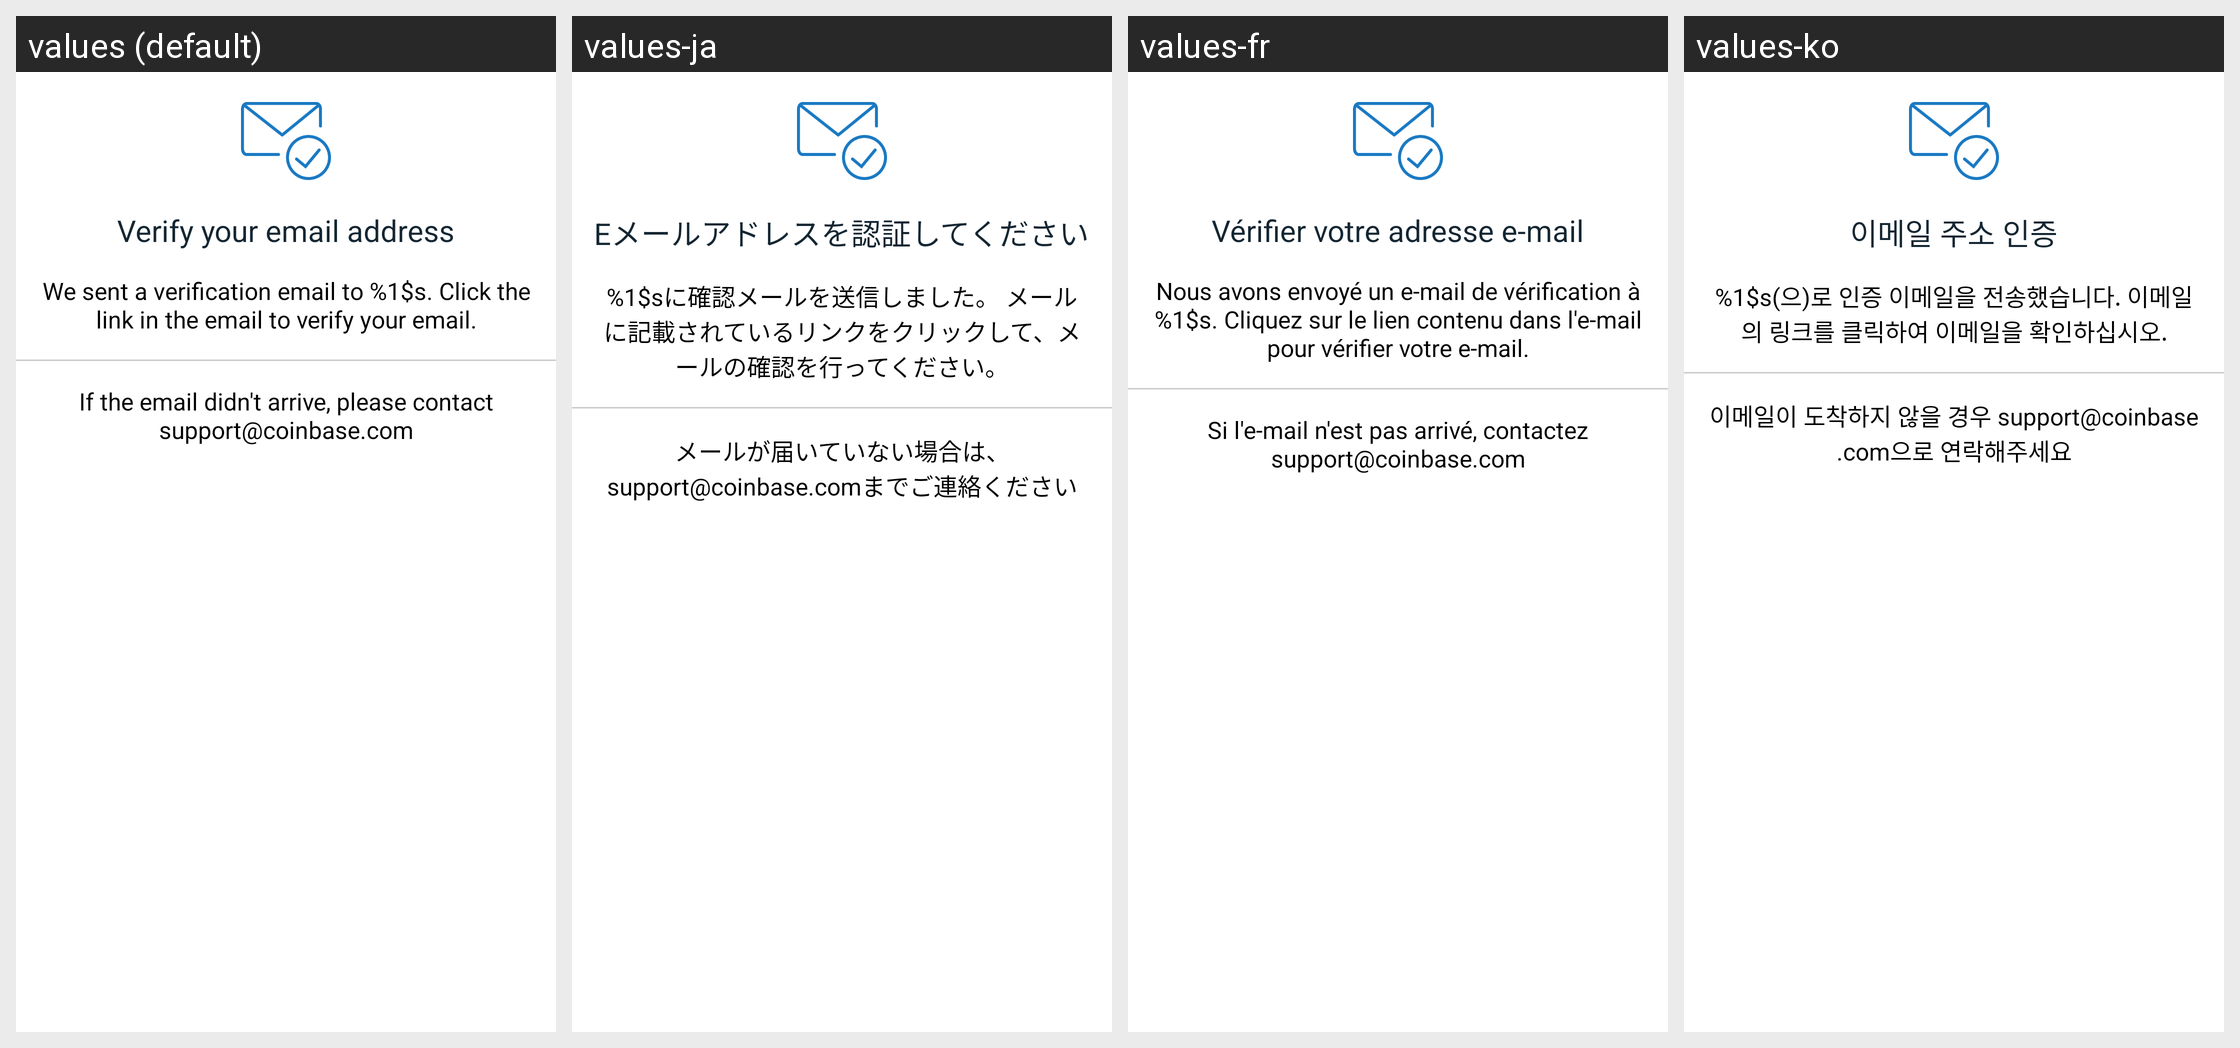

The same Android screen rendered under several of its app's locales, left to right. List the strings drawn on it with the default value and each locale's translation.
Android screen res/layout/email_confirm.xml rendered under 4 locales, left to right: values (default), values-ja, values-fr, values-ko. Device: Nexus 5 (rendered at 1080×1920; each locale shown at half size, 540×960, under a caption strip naming it); theme Theme.Coinbase.
Other locales in the repository, not shown: values-ac, values-ar, values-cs, values-de, values-el, values-es, values-fi, values-id, values-in, values-it, values-lt, values-nl, values-pl, values-pt, values-pt-rBR, values-pt-rPT, values-ro, values-ru, values-th, values-zh, values-zh-rCN, values-zh-rTW.
Strings drawn on this screen, with the default value and each locale's value (text and hints the layout hard-codes, and strings that could not be matched under every locale, appear in the picture but are not listed):

verify_email_address
  values: Verify your email address
  values-ja: Eメールアドレスを認証してください
  values-fr: Vérifier votre adresse e-mail
  values-ko: 이메일 주소 인증

signup_email_verification_instructions
  values: We sent a verification email to %1$s. Click the link in the email to verify your email.
  values-ja: %1$sに確認メールを送信しました。 メールに記載されているリンクをクリックして、メールの確認を行ってください。
  values-fr: Nous avons envoyé un e-mail de vérification à %1$s. Cliquez sur le lien contenu dans l'e-mail pour vérifier votre e-mail.
  values-ko: %1$s(으)로 인증 이메일을 전송했습니다. 이메일의 링크를 클릭하여 이메일을 확인하십시오.

signup_no_email_instructions
  values: If the email didn't arrive, please contact support@coinbase.com
  values-ja: メールが届いていない場合は、support@coinbase.comまでご連絡ください
  values-fr: Si l'e-mail n'est pas arrivé, contactez support@coinbase.com
  values-ko: 이메일이 도착하지 않을 경우 support@coinbase.com으로 연락해주세요
